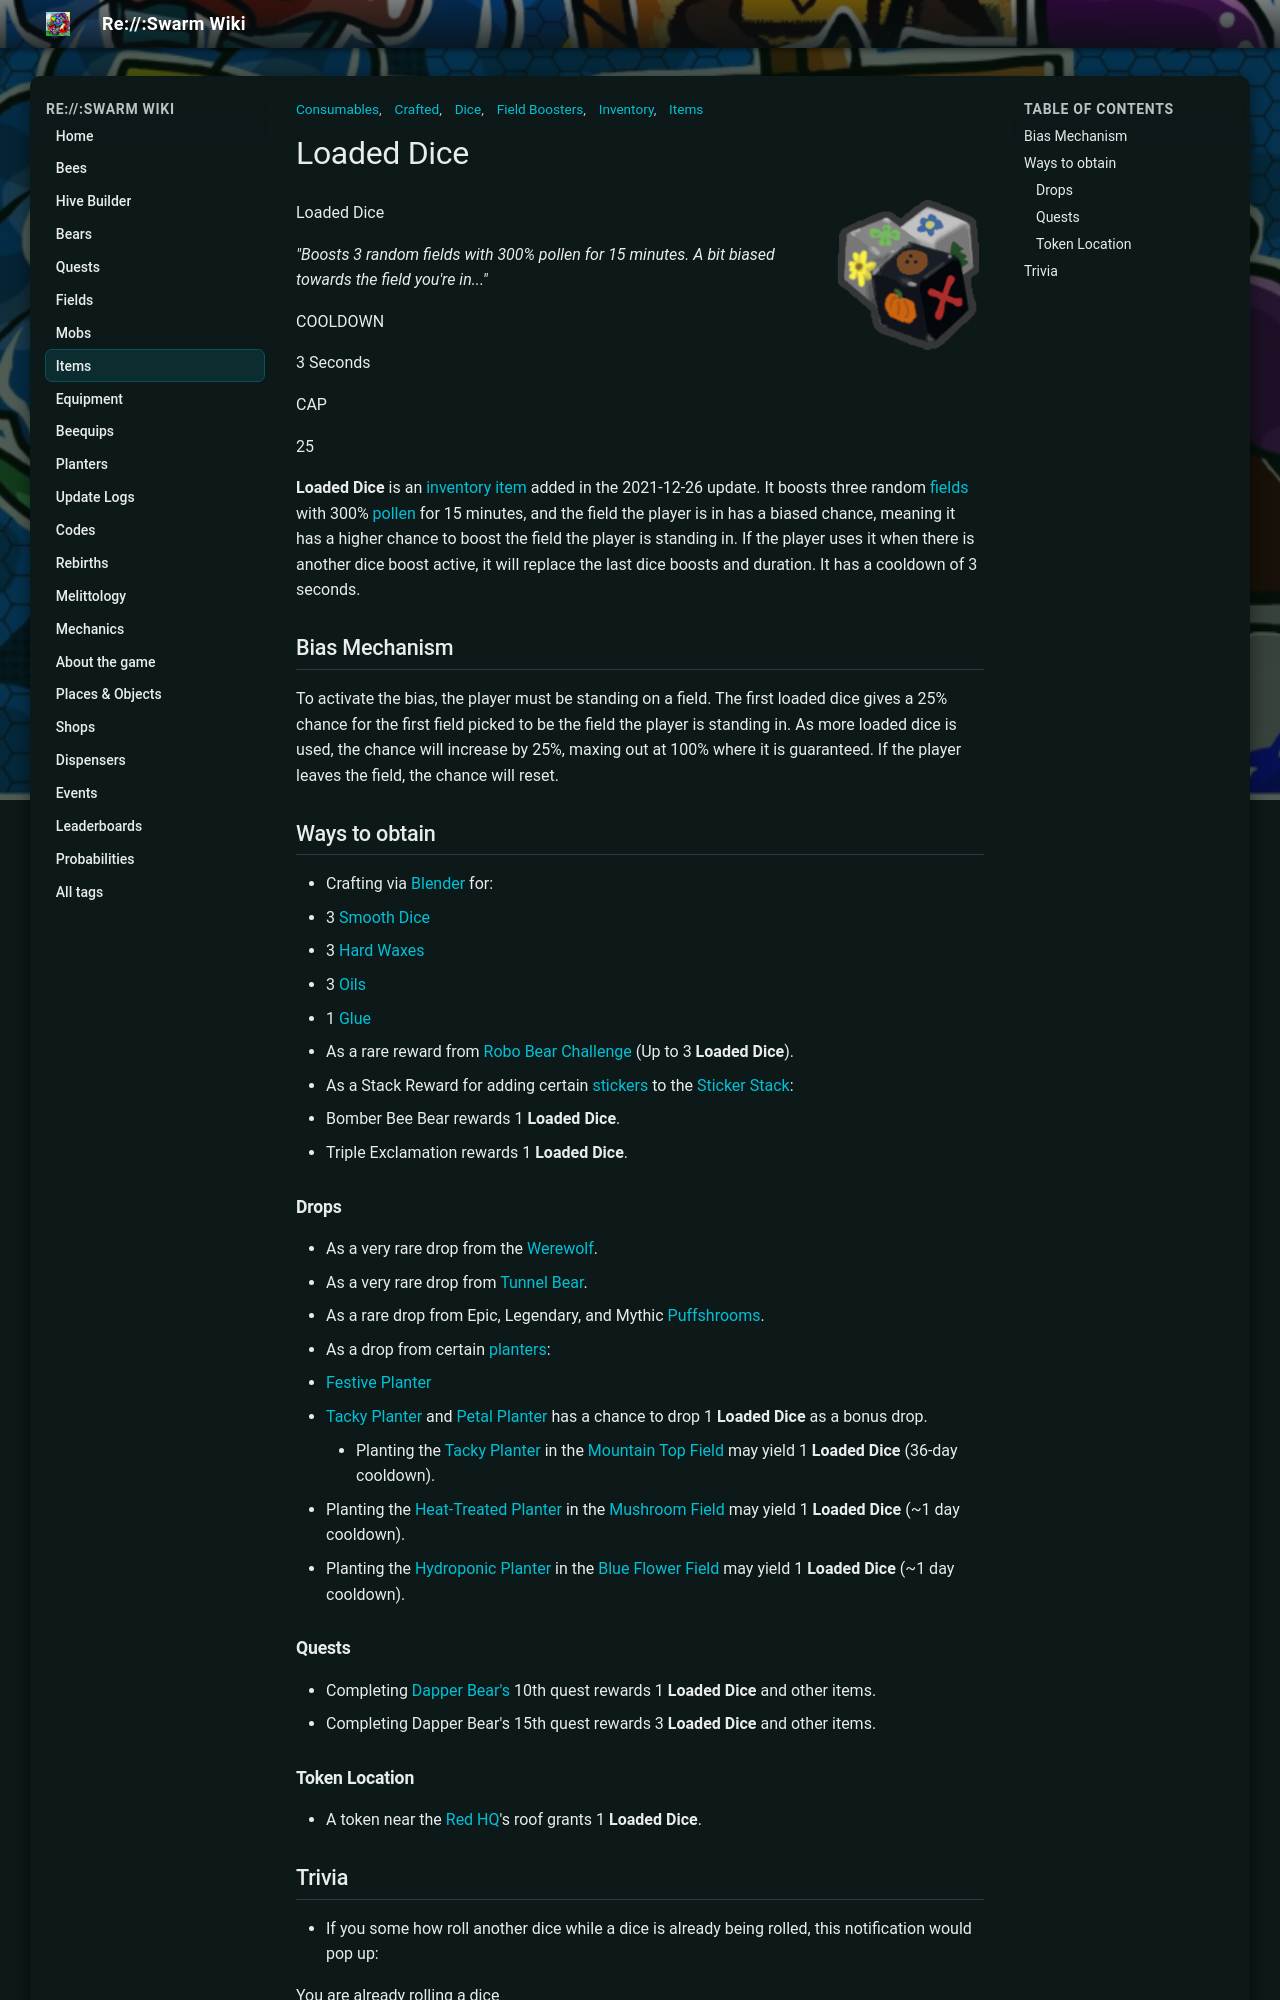

repository: JoaoFranciscoFE/reswarm-wiki · page: loaded-dice.html · generator: mkdocs

---
title: "Loaded Dice"
tags: ["Items", "Inventory", "Dice", "Consumables", "Field Boosters", "Crafted"]
---

# Loaded Dice

![Loaded Dice](img/Loaded_Dice.png){ align=right width=150 }

Loaded Dice

*"Boosts 3 random fields with 300% pollen for 15 minutes. A bit biased towards the field you're in..."*

COOLDOWN

3 Seconds

CAP

25

**Loaded Dice** is an [inventory item](items.md) added in the 2021-12-26 update. It boosts three random [fields](fields.md) with 300% [pollen](pollen.md) for 15 minutes, and the field the player is in has a biased chance, meaning it has a higher chance to boost the field the player is standing in. If the player uses it when there is another dice boost active, it will replace the last dice boosts and duration. It has a cooldown of 3 seconds.

## Bias Mechanism

To activate the bias, the player must be standing on a field. The first loaded dice gives a 25% chance for the first field picked to be the field the player is standing in. As more loaded dice is used, the chance will increase by 25%, maxing out at 100% where it is guaranteed. If the player leaves the field, the chance will reset.

## Ways to obtain

* Crafting via [Blender](blender.md) for:
  * 3 [Smooth Dice](smooth-dice.md)
  * 3 [Hard Waxes](hard-wax.md)
  * 3 [Oils](oil.md)
  * 1 [Glue](glue.md)
* As a rare reward from [Robo Bear Challenge](robo-bear-challenge.md) (Up to 3 **Loaded Dice**).
* As a Stack Reward for adding certain [stickers](sticker.md) to the [Sticker Stack](sticker-stack.md):
  * Bomber Bee Bear rewards 1 **Loaded Dice**.
  * Triple Exclamation rewards 1 **Loaded Dice**.

### Drops

* As a very rare drop from the [Werewolf](werewolf.md).
* As a very rare drop from [Tunnel Bear](tunnel-bear.md).
* As a rare drop from Epic, Legendary, and Mythic [Puffshrooms](puffshroom.md).
* As a drop from certain [planters](planter.md):
  * [Festive Planter](festive-planter.md)
  * [Tacky Planter](tacky-planter.md) and [Petal Planter](petal-planter.md) has a chance to drop 1 **Loaded Dice** as a bonus drop.
    * Planting the [Tacky Planter](tacky-planter.md) in the [Mountain Top Field](mountain-top-field.md) may yield 1 **Loaded Dice** (36-day cooldown).
  * Planting the [Heat-Treated Planter](heat-treated-planter.md) in the [Mushroom Field](mushroom-field.md) may yield 1 **Loaded Dice** (~1 day cooldown).
  * Planting the [Hydroponic Planter](hydroponic-planter.md) in the [Blue Flower Field](blue-flower-field.md) may yield 1 **Loaded Dice** (~1 day cooldown).

### Quests

* Completing [Dapper Bear's](dapper-bear.md) 10th quest rewards 1 **Loaded Dice** and other items.
* Completing Dapper Bear's 15th quest rewards 3 **Loaded Dice** and other items.

### Token Location

* A token near the [Red HQ](red-hq.md)'s roof grants 1 **Loaded Dice**.
